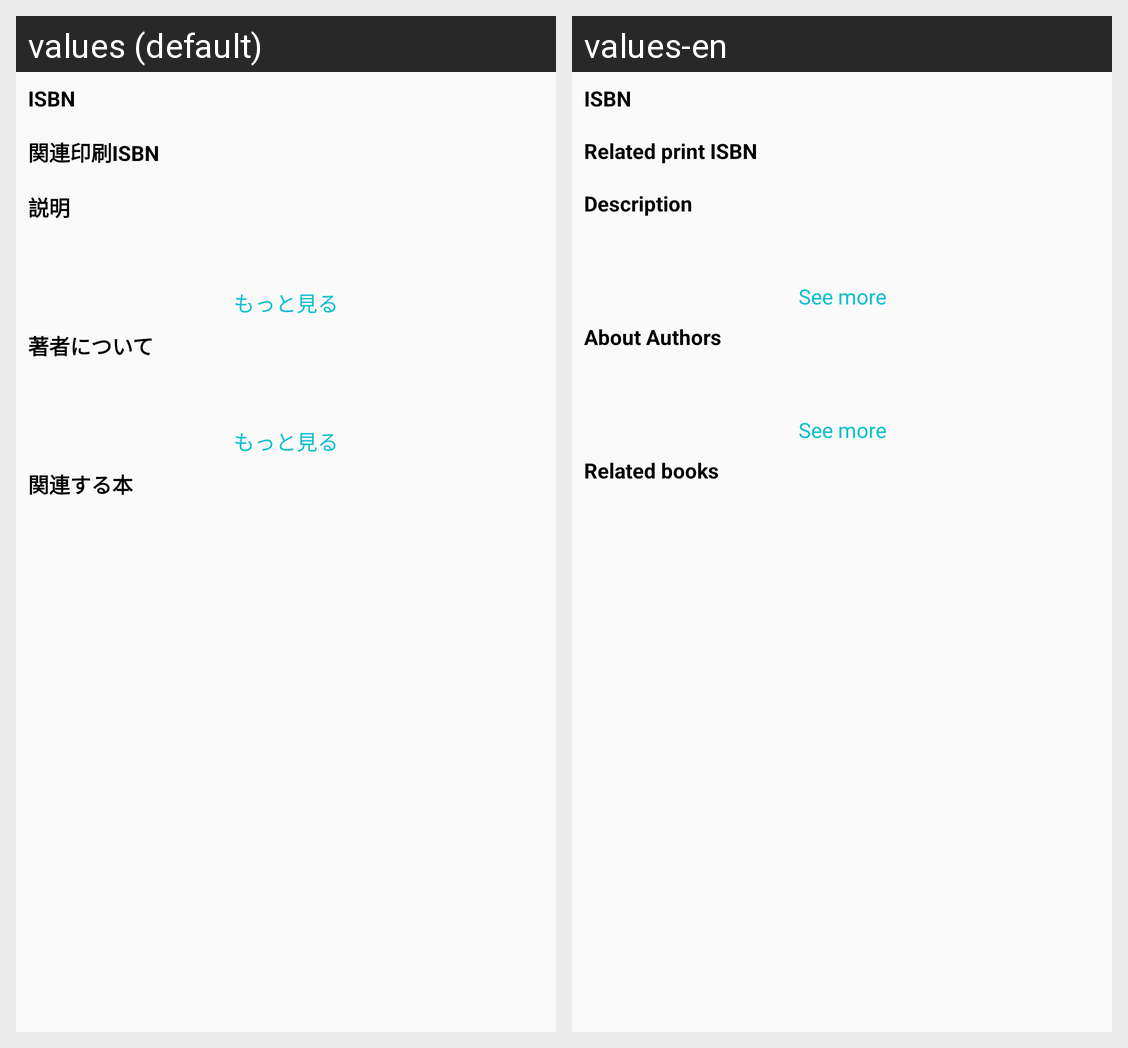

Strings drawn on this Android screen and how each of the app's shown locales translates them:
Android screen res/layout/fragment_over_view_book.xml rendered under 2 locales, left to right: values (default), values-en. Device: Nexus 5 (rendered at 1080×1920; each locale shown at half size, 540×960, under a caption strip naming it); theme AppTheme.
Strings drawn on this screen, with the default value and each locale's value (text and hints the layout hard-codes, and strings that could not be matched under every locale, appear in the picture but are not listed):

book_detail_over_view_ISBN
  values: ISBN
  values-en: ISBN

book_detail_over_view_related_print_isbn
  values: 関連印刷ISBN
  values-en: Related print ISBN

book_detail_over_view_description
  values: 説明
  values-en: Description

book_detail_see_more
  values: もっと見る
  values-en: See more

book_detail_over_view_about_authors
  values: 著者について
  values-en: About Authors

book_detail_similar_book
  values: 関連する本
  values-en: Related books
